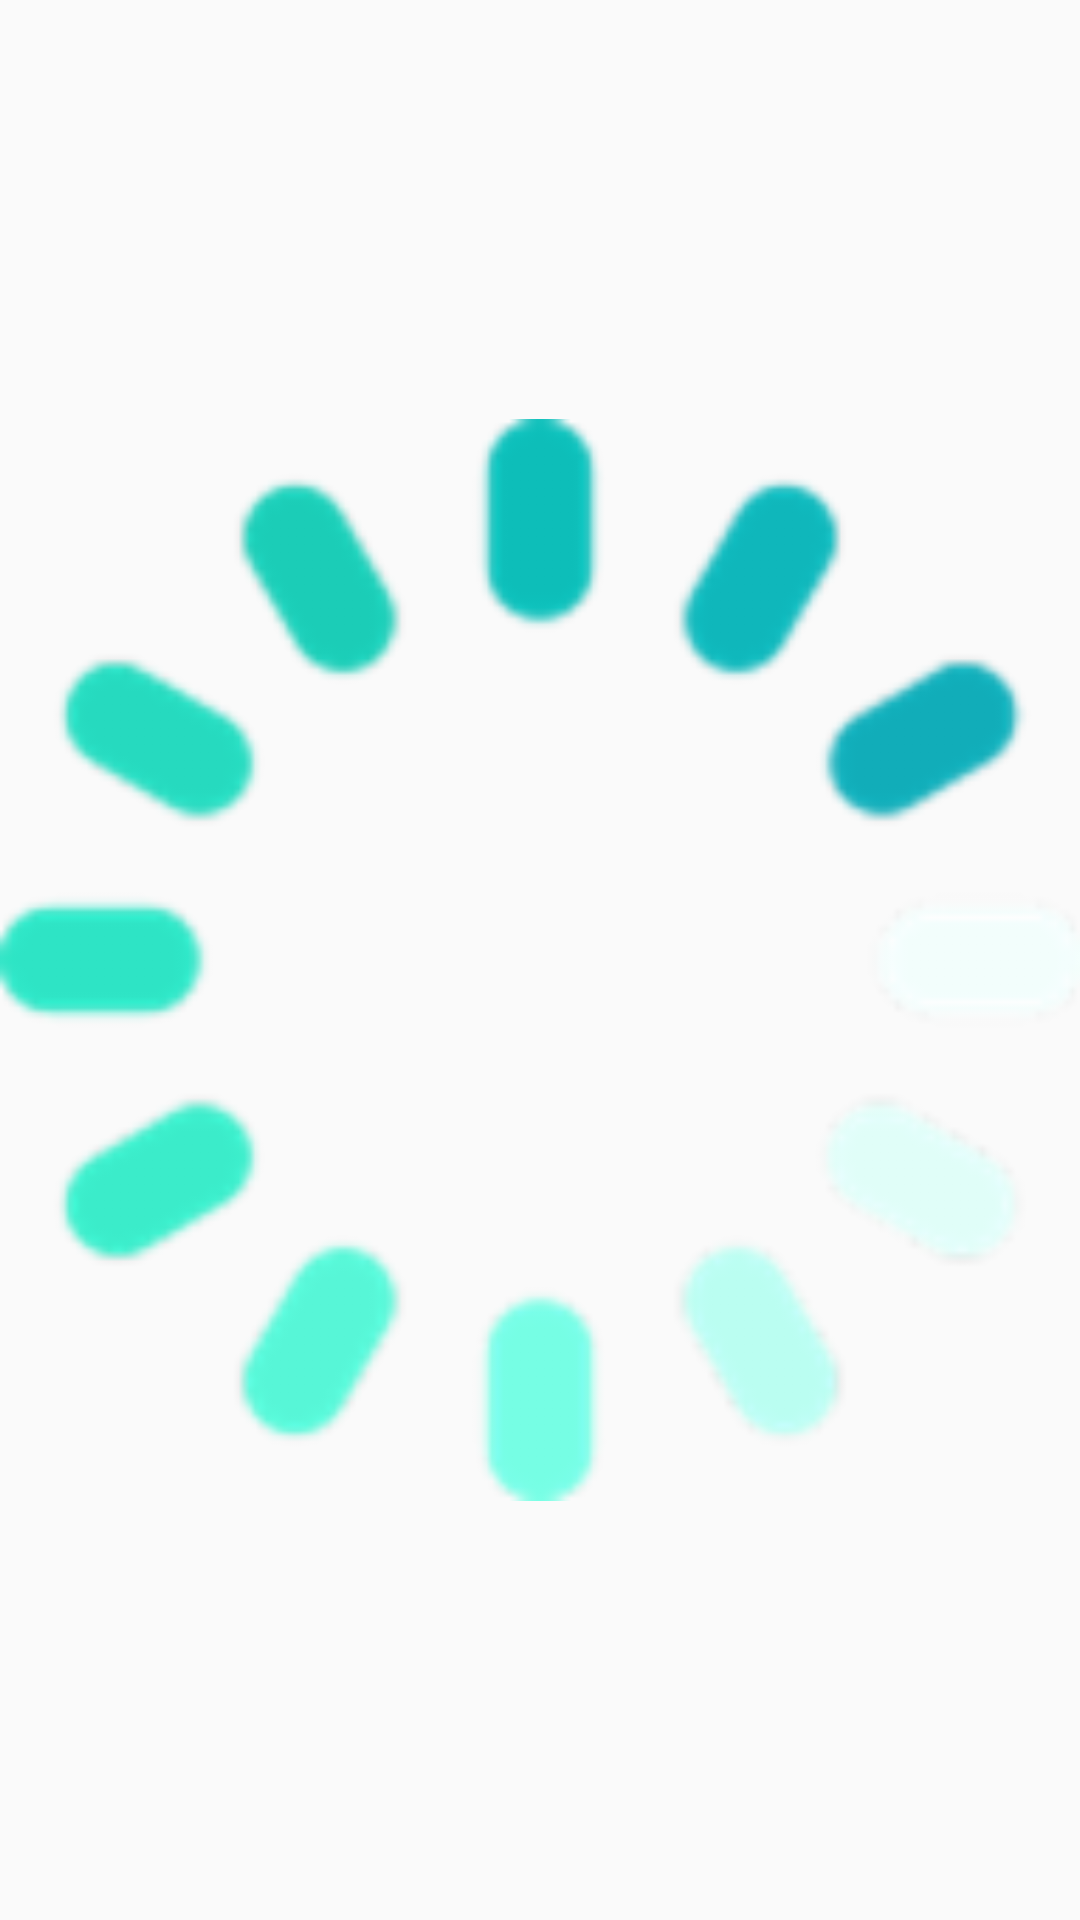

Here is an Android app screen rendered from its layout file. Give the layout XML and the strings, colors and styles it references.
<!-- AndroidManifest.xml: application theme AppTheme -->
<!-- res/layout/loading.xml -->
<?xml version="1.0" encoding="utf-8"?>
<ImageView android:layout_width="@dimen/_60sdp"
    android:layout_height="@dimen/_60sdp"
    android:src="@drawable/prgress_dialog_animate"
    android:layout_gravity="center"
    android:id="@+id/loading"
    android:padding="@dimen/_5sdp"
    xmlns:android="http://schemas.android.com/apk/res/android" />
<!-- resources referenced by this layout -->
<resources>
  <!-- drawable prgress_dialog_animate (drawable) -->
  <?xml version="1.0" encoding="utf-8"?>
  <animation-list xmlns:android="http://schemas.android.com/apk/res/android">
      <item android:drawable="@drawable/loadingf" android:duration="160" />
      <item android:drawable="@drawable/loadings" android:duration="160" />
      <item android:drawable="@drawable/loadingt" android:duration="160" />
      <item android:drawable="@drawable/loadingfo" android:duration="160" />
  </animation-list>
  <style name="AppTheme" parent="Theme.AppCompat.Light.NoActionBar">
          
          <item name="colorPrimary">@color/colorPrimary</item>
          <item name="colorPrimaryDark">@color/colorPrimaryDark</item>
          <item name="colorAccent">@color/colorAccent</item>
      </style>
  <!-- drawable loadingf: png bitmap (drawable-hdpi, 5969 bytes) -->
  <!-- drawable loadings: png bitmap (drawable-hdpi, 5379 bytes) -->
  <!-- drawable loadingt: png bitmap (drawable-mdpi, 3106 bytes) -->
  <!-- drawable loadingfo: png bitmap (drawable-hdpi, 5963 bytes) -->
  <color name="colorPrimary">#008577</color>
  <color name="colorPrimaryDark">#00574B</color>
  <color name="colorAccent">#D81B60</color>
</resources>
